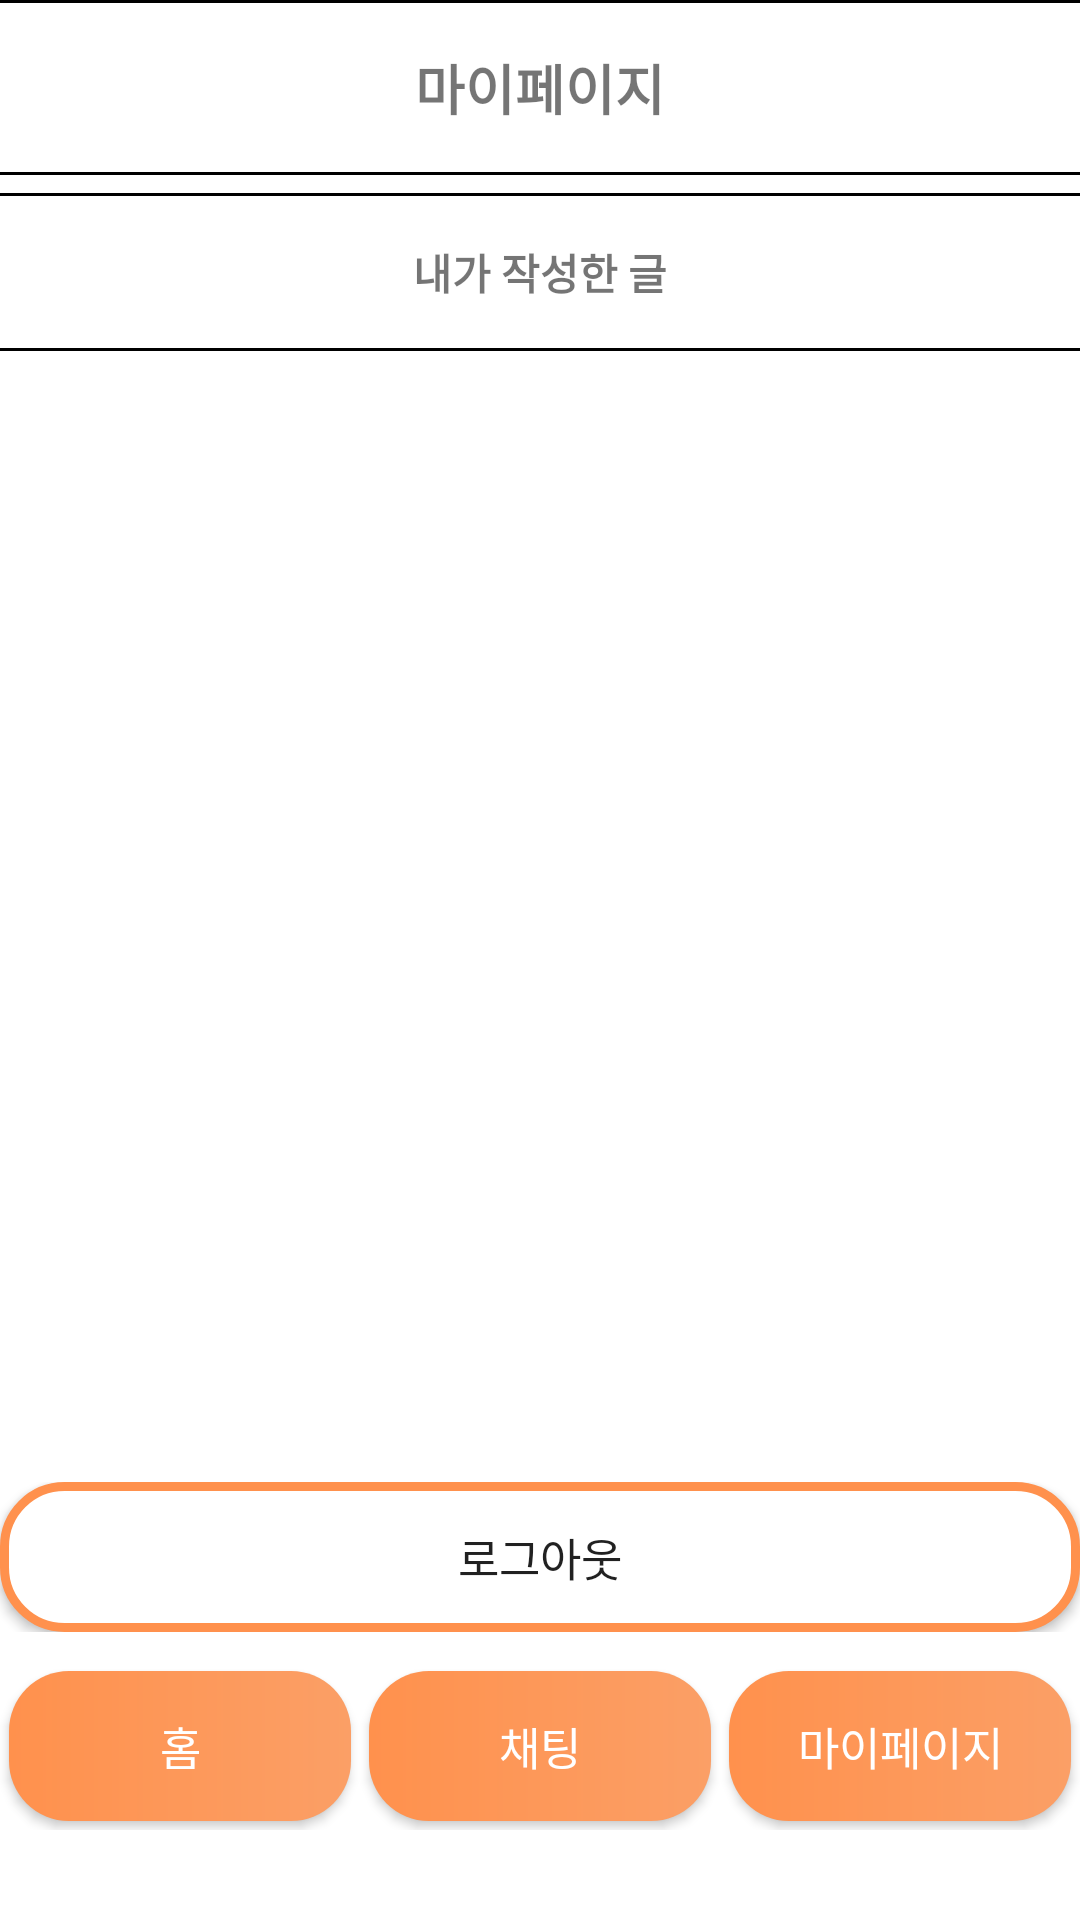

Android layout source for this screen:
<!-- AndroidManifest.xml: application theme Theme.Baedal_Baedal -->
<!-- res/layout/activity_my_page.xml -->
<?xml version="1.0" encoding="utf-8"?>
<LinearLayout xmlns:android="http://schemas.android.com/apk/res/android"
    android:layout_width="match_parent"
    android:layout_height="match_parent"
    android:orientation="vertical"
    android:background="@color/white">

    <ScrollView
        android:layout_width="match_parent"
        android:layout_height="match_parent"
        android:layout_weight="1"
        android:fillViewport="true">

        <LinearLayout
            android:layout_width="match_parent"
            android:layout_height="wrap_content"
            android:orientation="vertical">

            <TextView
                android:layout_width="match_parent"
                android:layout_height="wrap_content"
                android:padding="16dp"
                android:text="마이페이지"
                android:textSize="18sp"
                android:textStyle="bold"
                android:layout_gravity="center"
                android:gravity="center"
                android:background="@drawable/border_line"/>

            <LinearLayout
                android:layout_width="match_parent"
                android:layout_height="wrap_content"
                android:orientation="horizontal"
                android:layout_marginTop="3dp"
                android:layout_marginBottom="3dp">

                <ImageView
                    android:layout_width="100dp"
                    android:layout_height="wrap_content"
                    android:src="@mipmap/ic_launcher"/>
                <LinearLayout
                    android:background="#eeeeee"
                    android:layout_width="match_parent"
                    android:layout_height="match_parent"
                    android:orientation="vertical">
                    <TextView
                        android:id="@+id/nicknameTxt"
                        android:layout_width="match_parent"
                        android:layout_height="wrap_content"
                        android:layout_weight="1"
                        android:text="닉네임 / 신뢰도"/>
                    <TextView
                        android:id="@+id/addressTxt"
                        android:layout_width="match_parent"
                        android:layout_height="wrap_content"
                        android:layout_weight="1"
                        android:text="주소"/>
                </LinearLayout>


            </LinearLayout>
            <TextView
                android:layout_width="match_parent"
                android:layout_height="wrap_content"
                android:padding="16dp"
                android:text="내가 작성한 글"
                android:textStyle="bold"
                android:layout_gravity="center"
                android:background="@drawable/border_line"
                android:gravity="center"/>

            <LinearLayout
                android:layout_width="match_parent"
                android:layout_height="wrap_content"
                android:layout_weight="9">
                <ListView
                    android:id="@+id/mySentenceListView"
                    android:layout_width="match_parent"
                    android:layout_height="wrap_content"
                    android:layout_marginStart="3dp"
                    android:layout_marginBottom="3dp"
                    android:layout_marginRight="3dp"/>
            </LinearLayout>

            <LinearLayout
                android:id="@+id/comment_layout"
                android:layout_width="match_parent"
                android:layout_height="wrap_content"
                android:padding="8dp"
                android:orientation="vertical"/>
        </LinearLayout>
    </ScrollView>

    <LinearLayout
        android:layout_width="match_parent"
        android:layout_height="wrap_content"
        android:layout_marginTop="15dp"
        android:layout_marginBottom="10dp">
        <Button
            android:id="@+id/logoutBtn"
            android:layout_width="match_parent"
            android:layout_height="50dp"
            android:text="로그아웃"
            android:fontFamily="@font/my_small_font"
            android:background="@drawable/round"
            android:textSize="15sp"/>
    </LinearLayout>

    <LinearLayout
        android:layout_width="match_parent"
        android:layout_height="wrap_content"
        android:orientation="horizontal"
        android:layout_marginTop="0dp"
        android:layout_marginBottom="30dp">
        <Button
            android:id="@+id/homeBtn"
            android:layout_width="wrap_content"
            android:layout_height="50dp"
            android:layout_weight="1"
            android:text="홈"
            android:fontFamily="@font/my_small_font"
            android:textColor="@color/white"
            android:background="@drawable/second_round"
            android:layout_margin="3dp"
            android:textSize="15sp"/>
        <Button
            android:id="@+id/chatBtn"
            android:layout_width="wrap_content"
            android:layout_height="50dp"
            android:layout_weight="1"
            android:text="채팅"
            android:fontFamily="@font/my_small_font"
            android:textColor="@color/white"
            android:background="@drawable/second_round"
            android:layout_margin="3dp"
            android:textSize="15sp"/>
        <Button
            android:id="@+id/myPageBtn"
            android:layout_width="wrap_content"
            android:layout_height="50dp"
            android:layout_weight="1"
            android:text="마이페이지"
            android:fontFamily="@font/my_small_font"
            android:textColor="@color/white"
            android:background="@drawable/second_round"
            android:layout_margin="3dp"
            android:textSize="15sp"/>
    </LinearLayout>
</LinearLayout>
<!-- resources referenced by this layout -->
<resources>
  <!-- drawable border_line (drawable) -->
  <?xml version="1.0" encoding="utf-8"?>
  <layer-list xmlns:android="http://schemas.android.com/apk/res/android" >
      <item android:left="-4dp" android:right="-4dp">
          <shape android:shape="rectangle">
              <stroke android:width="1dp" android:color="#FF000000" />
          </shape>
      </item>
  </layer-list>
  <!-- drawable round (drawable) -->
  <?xml version="1.0" encoding="utf-8"?>
  <shape xmlns:android="http://schemas.android.com/apk/res/android">
      <solid android:color="#ffffffff"/>
  
      <stroke android:width="3dp"
          android:color="#FF914D" />
  
      <corners android:radius="20dp" />
  </shape>
  <!-- drawable second_round (drawable) -->
  <?xml version="1.0" encoding="utf-8"?>
  <shape xmlns:android="http://schemas.android.com/apk/res/android">
      <gradient
          android:type="linear"
          android:angle="0"
          android:startColor="#FF914D"
          android:endColor="#FB9F66" />
  
      <corners android:radius="20dp" />
  </shape>
  <style name="Theme.Baedal_Baedal" parent="Theme.AppCompat.DayNight.NoActionBar">
          
          
          <item name="windowNoTitle">true</item>
          <item name="colorPrimary">@color/purple_500</item>
          <item name="colorPrimaryVariant">@color/purple_700</item>
          <item name="colorOnPrimary">@color/white</item>
          
          <item name="colorSecondary">@color/teal_200</item>
          <item name="colorSecondaryVariant">@color/teal_700</item>
          <item name="colorOnSecondary">@color/black</item>
          
          <item name="android:statusBarColor">#FFFFFF</item>
          <item name="android:windowLightStatusBar">true</item>
          
      </style>
  <!-- not gathered from this repository: default colours our renderer supplied (Android Studio template values) -->
  <color name="purple_500">#FF6200EE</color>
  <color name="purple_700">#FF3700B3</color>
  <color name="teal_200">#FF03DAC5</color>
  <color name="teal_700">#FF018786</color>
  <color name="black">#FF000000</color>
  <color name="white">#FFFFFFFF</color>
</resources>
